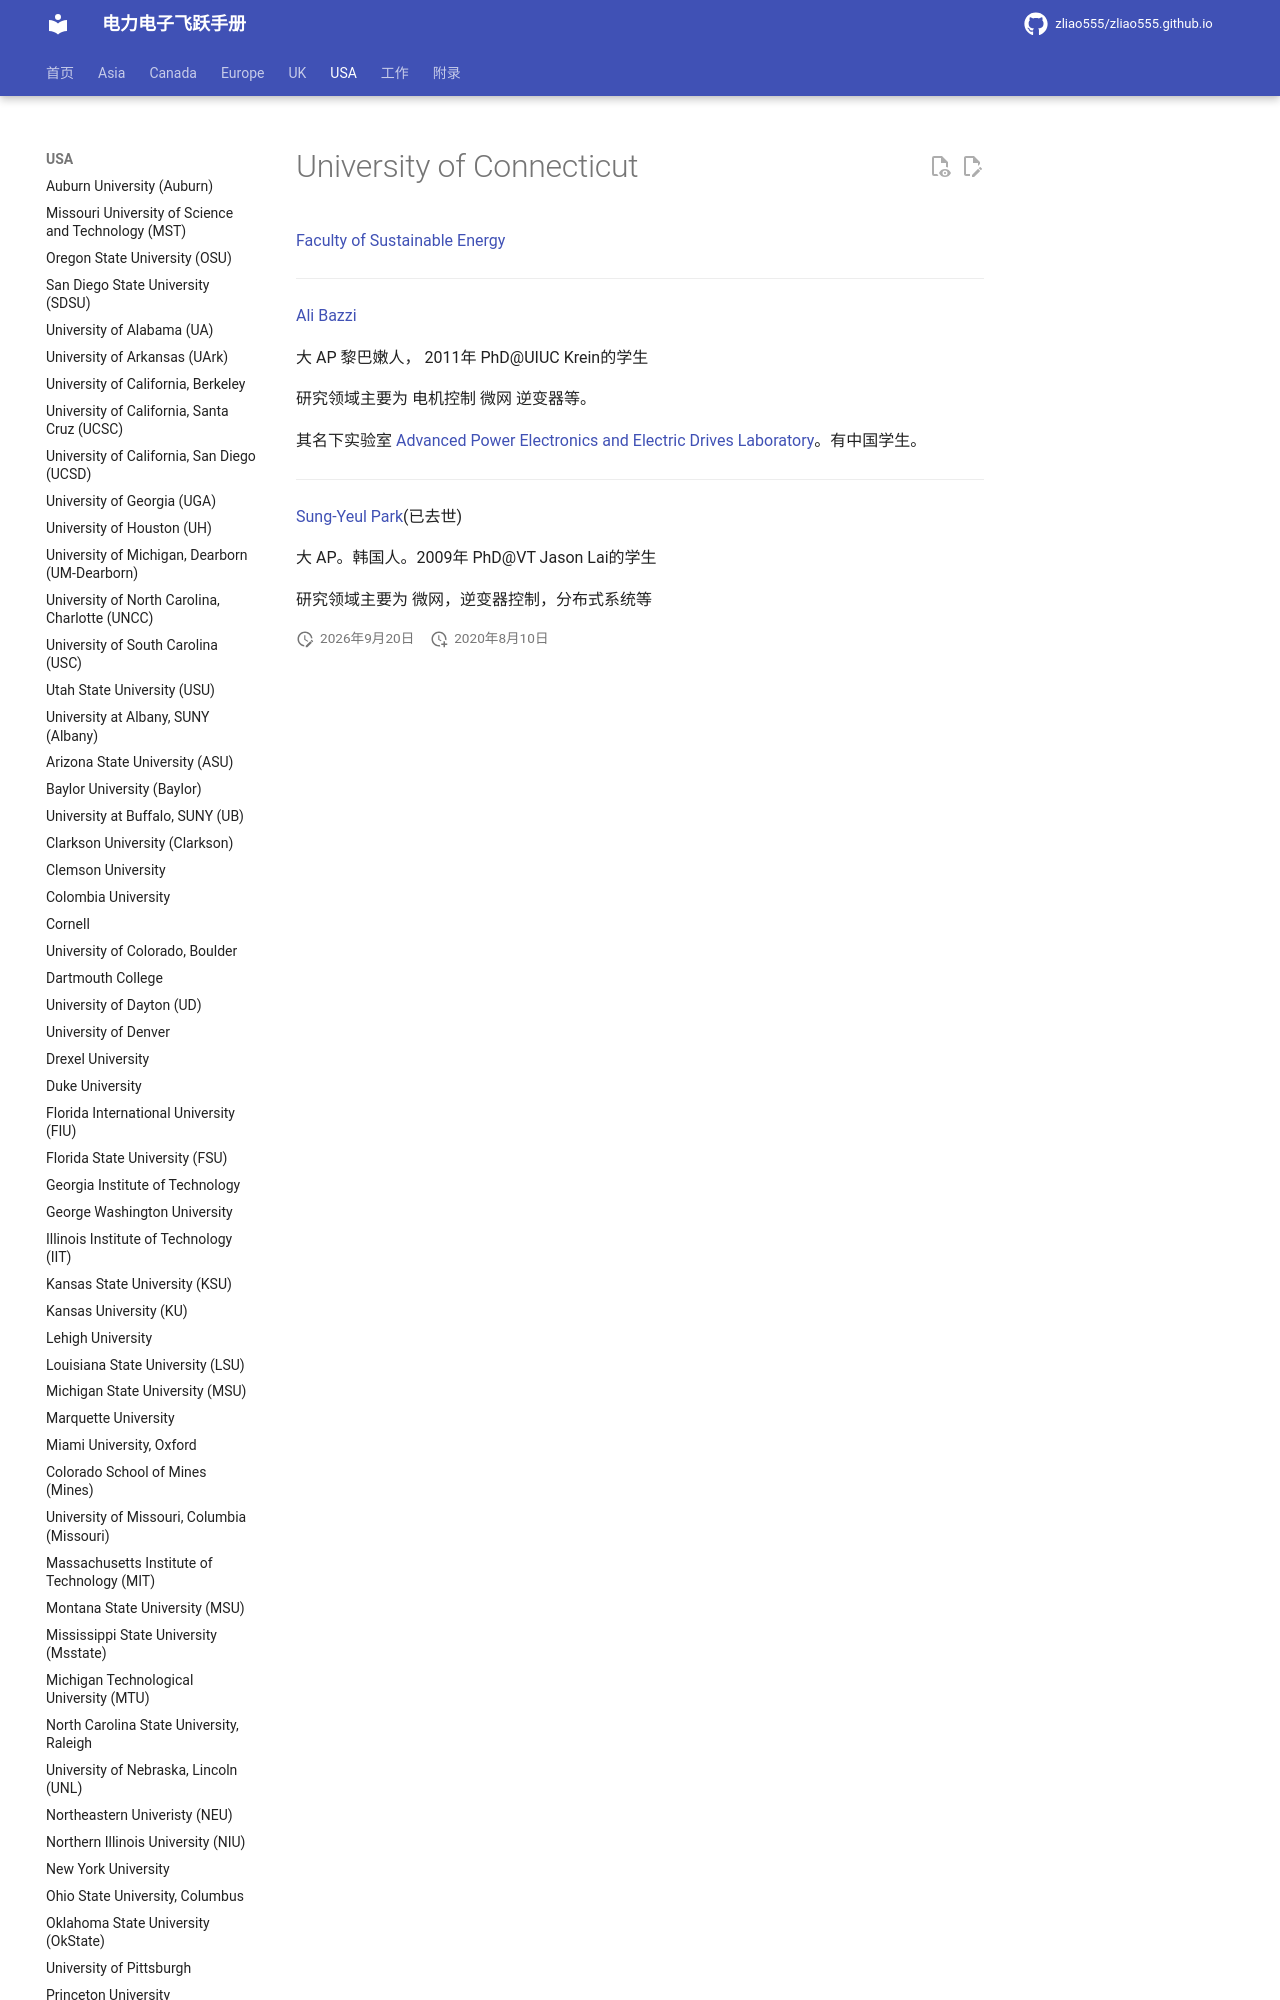

repository: zliao555/zliao555.github.io · page: USA/uconn/index.html · generator: mkdocs

---
layout: page
title: University of Connecticut
permalink: /flying-brochure/uconn
---
# University of Connecticut

[Faculty of Sustainable Energy](https://www.ee.uconn.edu/people/faculty/faculty_research#SE)

---

[Ali Bazzi](https://www.ee.uconn.edu/ali-bazzi/)

大 AP 黎巴嫩人， 2011年 PhD@UIUC Krein的学生

研究领域主要为 电机控制 微网 逆变器等。
